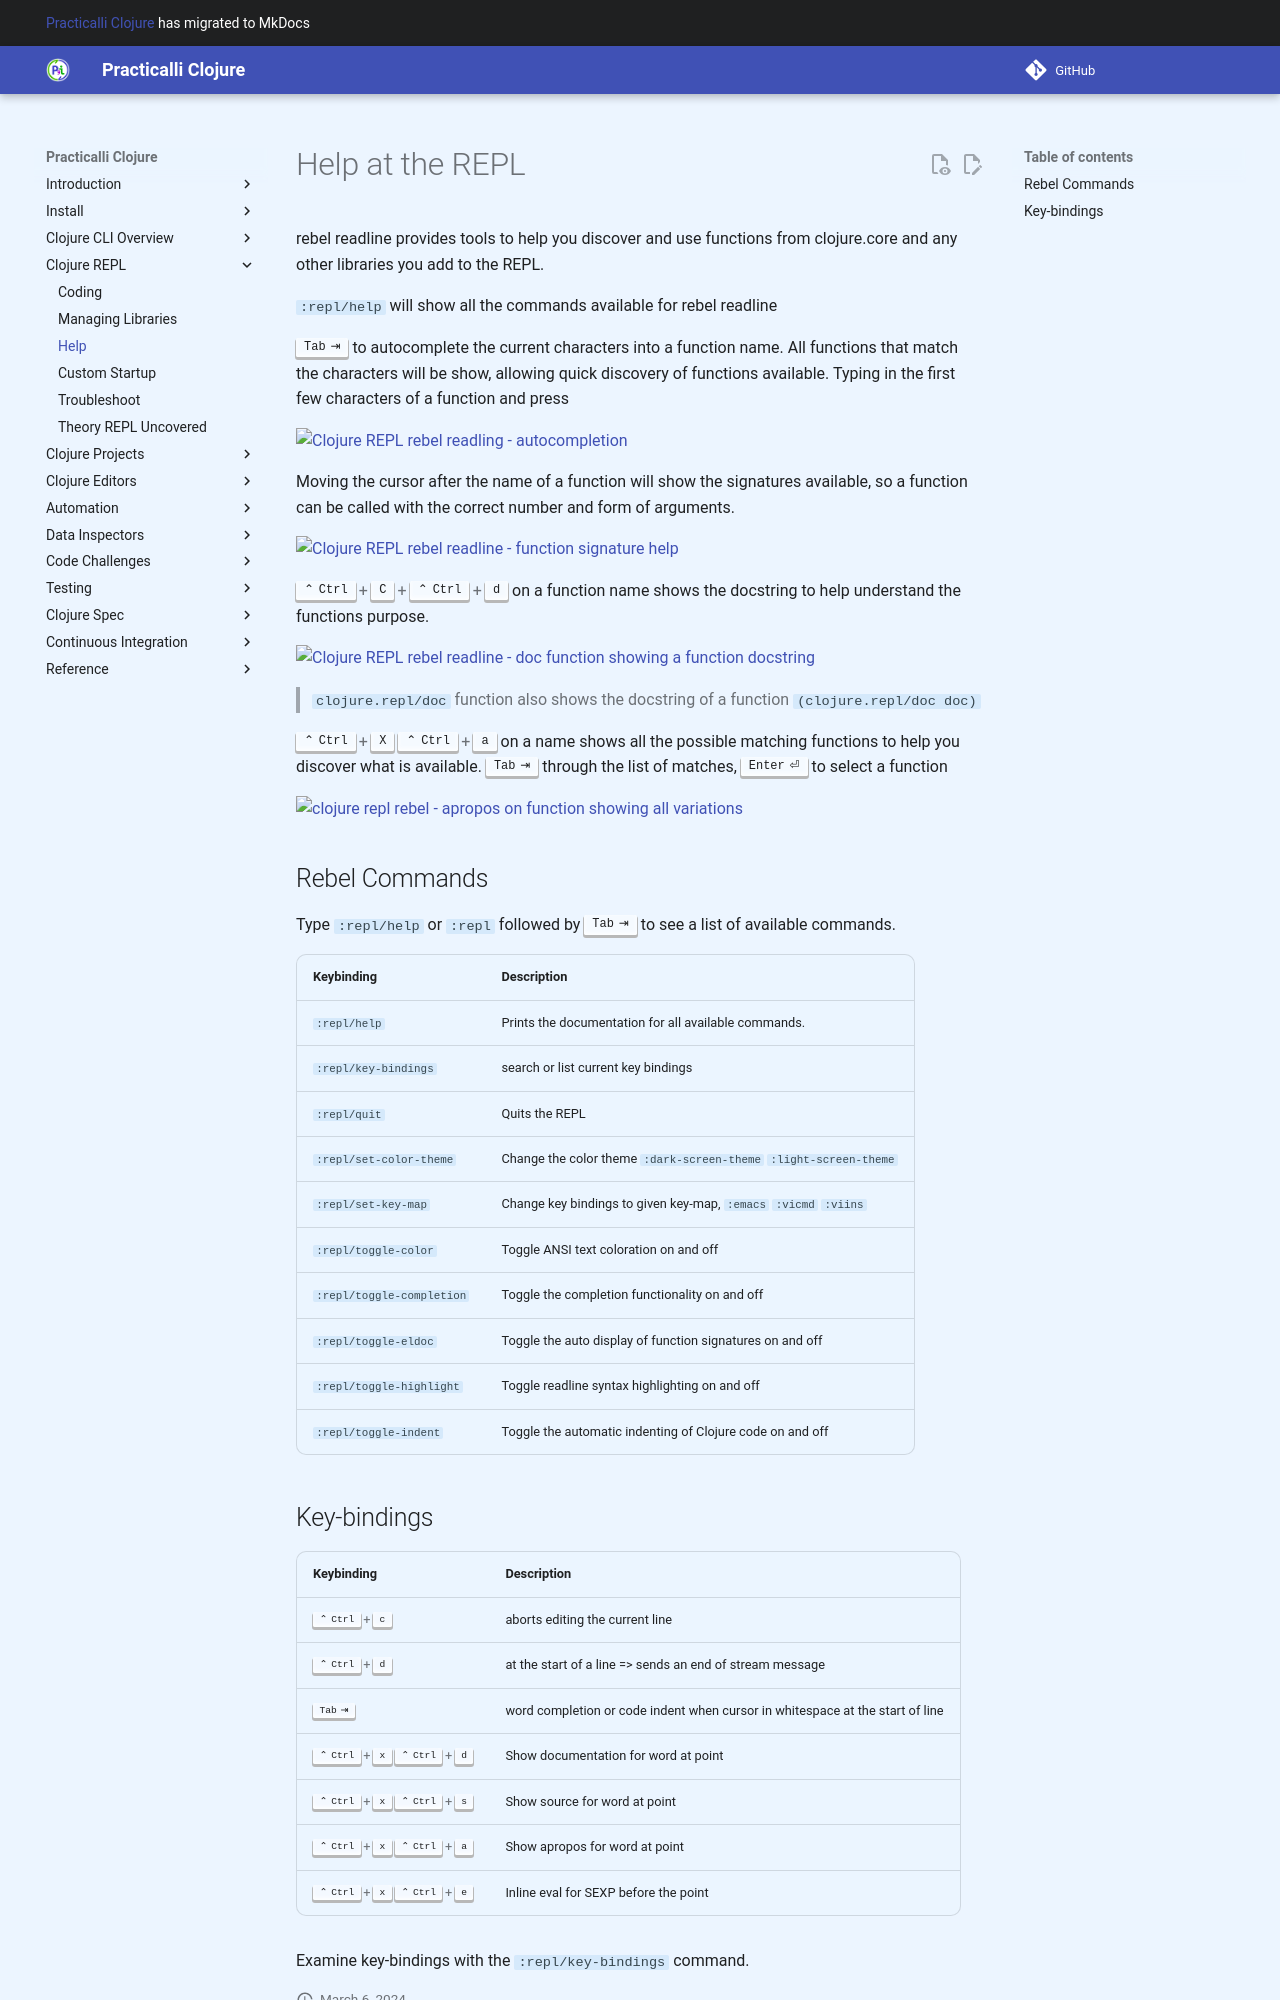

repository: practicalli/clojure · page: clojure-cli/repl/help/index.html · generator: mkdocs

# Help at the REPL

rebel readline provides tools to help you discover and use functions from clojure.core and any other libraries you add to the REPL.

`:repl/help` will show all the commands available for rebel readline

++tab++ to autocomplete the current characters into a function name.  All functions that match the characters will be show, allowing quick discovery of functions available.
Typing in the first few characters of a function and press

![Clojure REPL rebel readling - autocompletion](https://github.com/practicalli/graphic-design/blob/live/clojure/rebel/clojure-repl-rebel-function-autocomplete-map-dark.png?raw=true#only-dark)
![Clojure REPL rebel readling - autocompletion](https://github.com/practicalli/graphic-design/blob/live/clojure/rebel/clojure-repl-rebel-function-autocomplete-map-light.png?raw=true#only-light)

Moving the cursor after the name of a function will show the signatures available, so a function can be called with the correct number and form of arguments.

![Clojure REPL rebel readline - function signature help](https://github.com/practicalli/graphic-design/blob/live/clojure/rebel/clojure-repl-rebel-function-signature-map-dark.png?raw=true#only-dark)
![Clojure REPL rebel readline - function signature help](https://github.com/practicalli/graphic-design/blob/live/clojure/rebel/clojure-repl-rebel-function-signature-map-light.png?raw=true#only-light)

++ctrl+c+ctrl+"d"++ on a function name shows the docstring to help understand the functions purpose.

![Clojure REPL rebel readline - doc function showing a function docstring](https://github.com/practicalli/graphic-design/blob/live/clojure/rebel/clojure-repl-rebel-function-doc-map-dark.png?raw=true#only-dark)
![Clojure REPL rebel readline - doc function showing a function docstring](https://github.com/practicalli/graphic-design/blob/live/clojure/rebel/clojure-repl-rebel-function-doc-map-light.png?raw=true#only-light)

> `clojure.repl/doc` function also shows the docstring of a function `(clojure.repl/doc doc)`

++ctrl+x++ ++ctrl+"a"++ on a name shows all the possible matching functions to help you discover what is available.  ++tab++ through the list of matches, ++enter++ to select a function

![clojure repl rebel - apropos on function showing all variations](https://github.com/practicalli/graphic-design/blob/live/clojure/rebel/clojure-repl-rebel-function-apropos-map-dark.png?raw=true#only-dark)
![clojure repl rebel - apropos on function showing all variations](https://github.com/practicalli/graphic-design/blob/live/clojure/rebel/clojure-repl-rebel-function-apropos-map-light.png?raw=true#only-light)


## Rebel Commands

Type `:repl/help` or `:repl` followed by ++tab++ to see a list of available commands.

| Keybinding                | Description                                                       |
|-------------------------- | ----------------------------------------------------------------- |
| `:repl/help`              | Prints the documentation for all available commands.              |
| `:repl/key-bindings`      | search or list current key bindings                               |
| `:repl/quit`              | Quits the REPL                                                    |
| `:repl/set-color-theme`   | Change the color theme `:dark-screen-theme` `:light-screen-theme` |
| `:repl/set-key-map`       | Change key bindings to given key-map, `:emacs` `:vicmd` `:viins`  |
| `:repl/toggle-color`      | Toggle ANSI text coloration on and off                            |
| `:repl/toggle-completion` | Toggle the completion functionality on and off                    |
| `:repl/toggle-eldoc`      | Toggle the auto display of function signatures on and off         |
| `:repl/toggle-highlight`  | Toggle readline syntax highlighting on and off                    |
| `:repl/toggle-indent`     | Toggle the automatic indenting of Clojure code on and off         |
